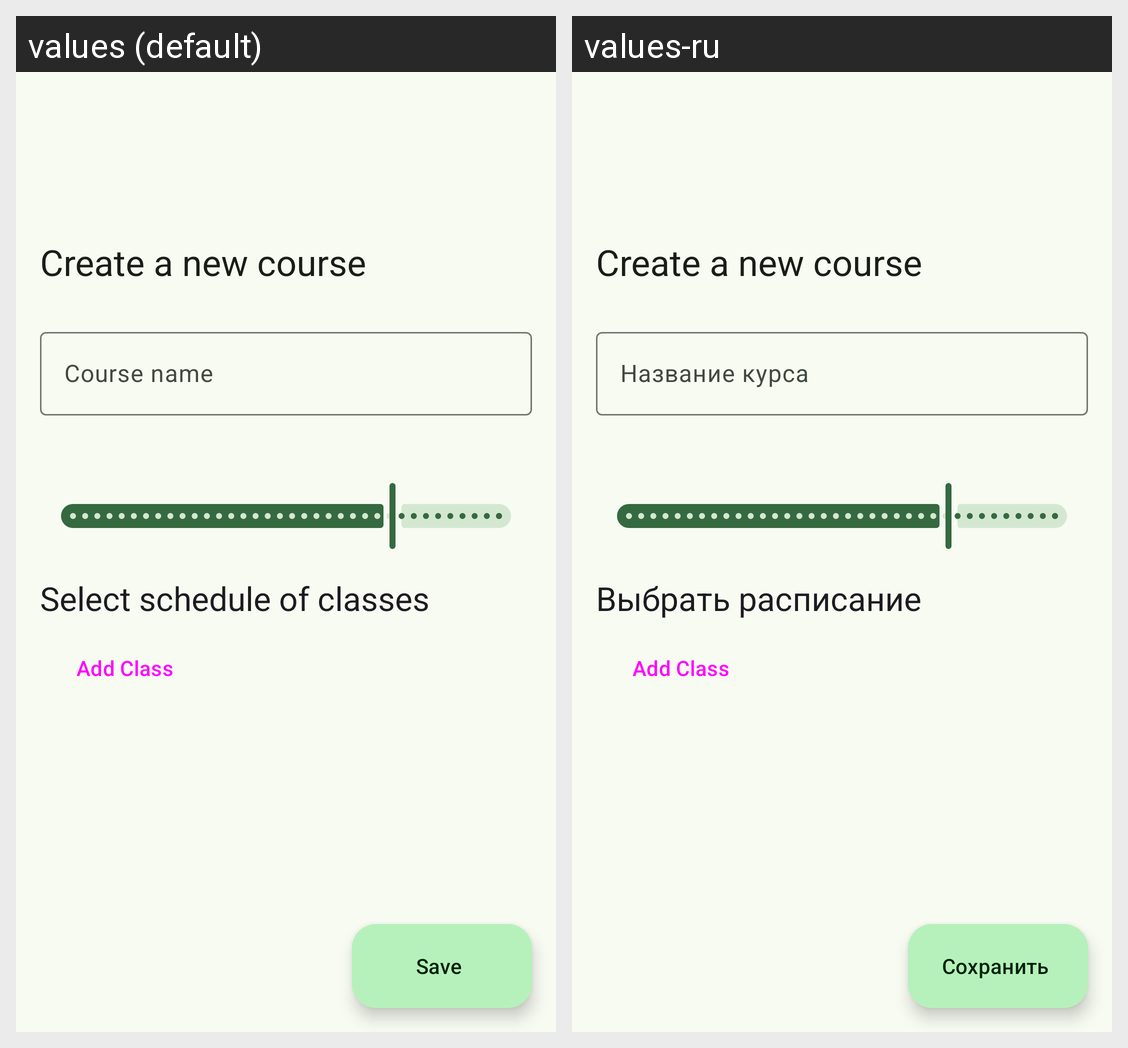

For this localized Android screen grid, give each drawn string resource with its value in every locale shown.
Android screen res/layout/fragment_create_course.xml rendered under 2 locales, left to right: values (default), values-ru. Device: Nexus 5 (rendered at 1080×1920; each locale shown at half size, 540×960, under a caption strip naming it); theme AppTheme.
Strings drawn on this screen, with the default value and each locale's value (text and hints the layout hard-codes, and strings that could not be matched under every locale, appear in the picture but are not listed):

course_name
  values: Course name
  values-ru: Название курса

select_schedule_of_classes
  values: Select schedule of classes
  values-ru: Выбрать расписание

save
  values: Save
  values-ru: Сохранить
